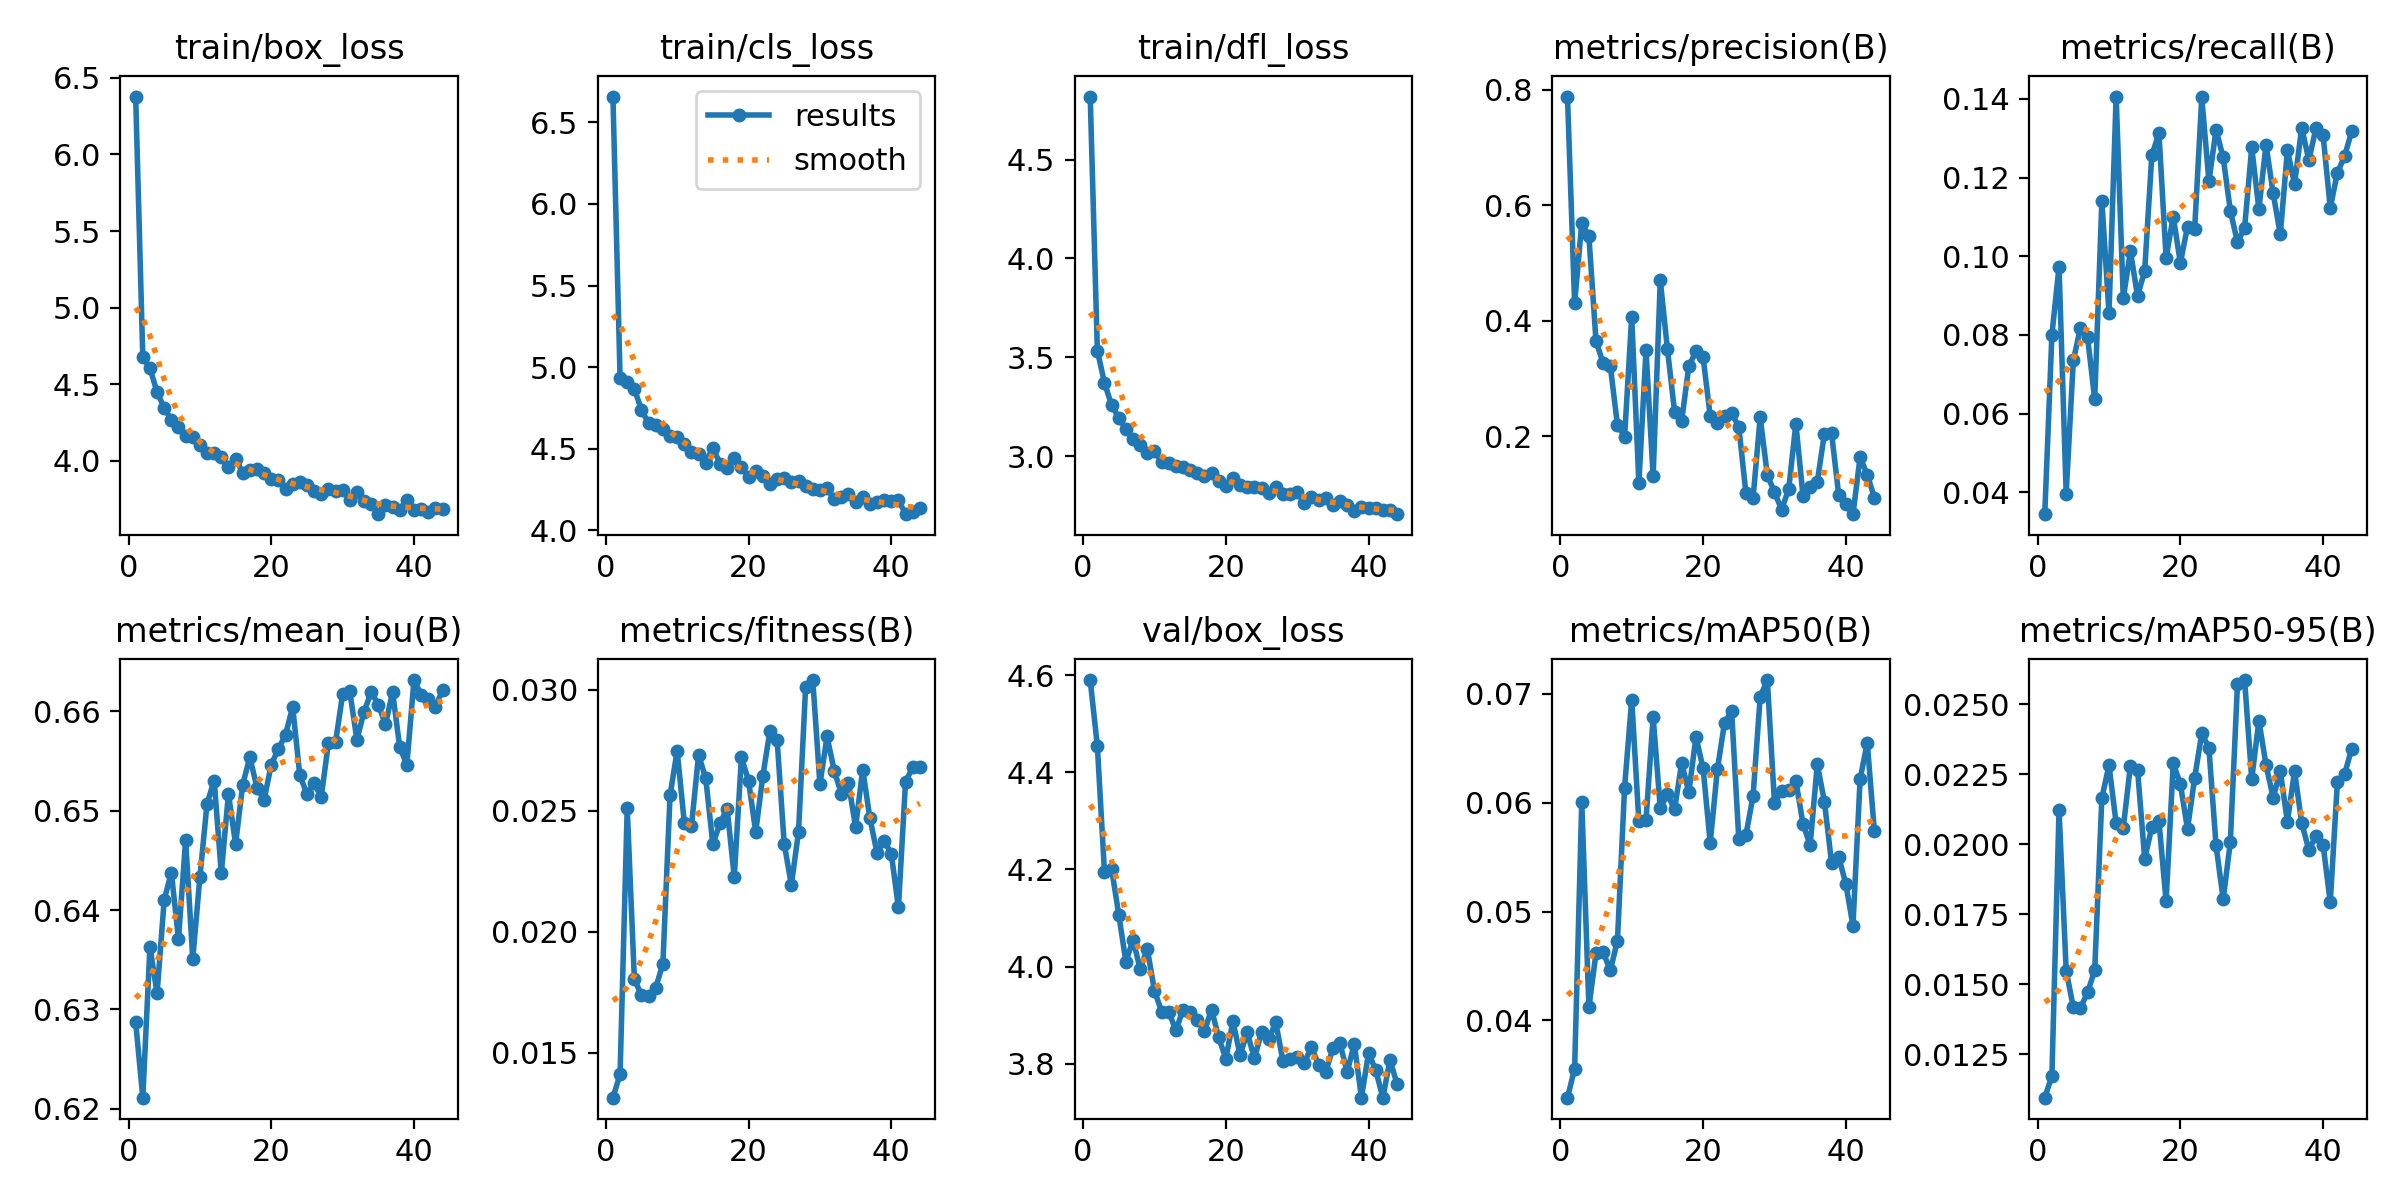

The table this chart was drawn from, first rows:
epoch, time, train/box_loss, train/cls_loss, train/dfl_loss, metrics/precision(B), metrics/recall(B), metrics/mAP50(B), metrics/mAP50-95(B), metrics/mean_iou(B), metrics/fitness(B), val/box_loss, val/cls_loss, val/dfl_loss, lr/pg0, lr/pg1, lr/pg2
1, 88.44, 6.378, 6.659, 4.818, 0.7883, 0.03443, 0.0329, 0.01094, 0.6287, 0.01314, 4.59, 4.892, 3.759, 0.003316, 0.003316, 0.003316
2, 181.9, 4.676, 4.934, 3.534, 0.4303, 0.08003, 0.03557, 0.01172, 0.6211, 0.01411, 4.454, 4.854, 3.545, 0.006648, 0.006648, 0.006648
3, 266.5, 4.604, 4.908, 3.37, 0.5689, 0.09735, 0.06008, 0.02122, 0.6363, 0.02511, 4.194, 4.656, 3.315, 0.009973, 0.009973, 0.009973
4, 351, 4.449, 4.866, 3.258, 0.5463, 0.03968, 0.0412, 0.01548, 0.6316, 0.01805, 4.201, 4.724, 3.357, 0.009978, 0.009978, 0.009978
5, 438.4, 4.346, 4.737, 3.194, 0.3643, 0.0735, 0.0462, 0.01417, 0.641, 0.01737, 4.107, 4.619, 3.249, 0.009961, 0.009961, 0.009961
6, 527.9, 4.264, 4.655, 3.136, 0.3267, 0.08177, 0.04626, 0.01415, 0.6438, 0.01736, 4.01, 4.551, 3.175, 0.009939, 0.009939, 0.009939
7, 617.6, 4.221, 4.647, 3.087, 0.3218, 0.0794, 0.04459, 0.0147, 0.6371, 0.01769, 4.055, 4.649, 3.168, 0.009912, 0.009912, 0.009912
8, 706.5, 4.16, 4.619, 3.059, 0.2197, 0.06361, 0.04732, 0.01549, 0.647, 0.01868, 3.995, 4.534, 3.13, 0.009881, 0.009881, 0.009881
9, 793.7, 4.155, 4.579, 3.017, 0.1996, 0.114, 0.0614, 0.02165, 0.6351, 0.02563, 4.036, 4.637, 3.199, 0.009844, 0.009844, 0.009844
10, 878.8, 4.104, 4.571, 3.025, 0.4071, 0.08547, 0.06949, 0.02281, 0.6433, 0.02748, 3.951, 4.555, 3.088, 0.009803, 0.009803, 0.009803
11, 961, 4.048, 4.528, 2.972, 0.1186, 0.1406, 0.05829, 0.02075, 0.6507, 0.0245, 3.907, 4.45, 3.052, 0.009758, 0.009758, 0.009758
12, 1046, 4.051, 4.481, 2.966, 0.3491, 0.08926, 0.0584, 0.02058, 0.653, 0.02436, 3.908, 4.498, 3.061, 0.009707, 0.009707, 0.009707
13, 1127, 4.025, 4.468, 2.949, 0.131, 0.1013, 0.0679, 0.0228, 0.6437, 0.02731, 3.868, 4.513, 3.06, 0.009652, 0.009652, 0.009652
14, 1211, 3.958, 4.414, 2.947, 0.4704, 0.08987, 0.05948, 0.02266, 0.6517, 0.02634, 3.911, 4.417, 3.085, 0.009593, 0.009593, 0.009593
15, 1294, 4.016, 4.506, 2.931, 0.3514, 0.09632, 0.06079, 0.01948, 0.6466, 0.02361, 3.905, 4.468, 3.05, 0.009529, 0.009529, 0.009529
16, 1378, 3.922, 4.407, 2.913, 0.2429, 0.1257, 0.0594, 0.0206, 0.6526, 0.02448, 3.89, 4.467, 3.022, 0.00946, 0.00946, 0.00946
17, 1459, 3.942, 4.379, 2.9, 0.2269, 0.1313, 0.06367, 0.02081, 0.6554, 0.02509, 3.867, 4.413, 2.999, 0.009388, 0.009388, 0.009388
18, 1540, 3.946, 4.441, 2.914, 0.3213, 0.09962, 0.06096, 0.01795, 0.6523, 0.02226, 3.912, 4.499, 3.056, 0.009311, 0.009311, 0.009311
19, 1619, 3.924, 4.385, 2.874, 0.3472, 0.1101, 0.06606, 0.02289, 0.6511, 0.0272, 3.854, 4.489, 3.014, 0.009229, 0.009229, 0.009229
20, 1703, 3.88, 4.328, 2.849, 0.3371, 0.09829, 0.06316, 0.02214, 0.6546, 0.02624, 3.81, 4.465, 2.992, 0.009144, 0.009144, 0.009144
21, 1783, 3.878, 4.36, 2.891, 0.2349, 0.1076, 0.05631, 0.02054, 0.6562, 0.02412, 3.887, 4.46, 3.026, 0.009055, 0.009055, 0.009055
22, 1861, 3.815, 4.33, 2.852, 0.223, 0.1069, 0.06307, 0.02236, 0.6576, 0.02643, 3.818, 4.399, 2.974, 0.008961, 0.008961, 0.008961
23, 1938, 3.847, 4.285, 2.846, 0.2359, 0.1404, 0.06734, 0.02396, 0.6604, 0.0283, 3.865, 4.405, 2.993, 0.008864, 0.008864, 0.008864
24, 2018, 3.859, 4.311, 2.844, 0.2396, 0.119, 0.06841, 0.02343, 0.6535, 0.02793, 3.811, 4.414, 2.978, 0.008763, 0.008763, 0.008763
25, 2091, 3.845, 4.319, 2.84, 0.2168, 0.1321, 0.0567, 0.01995, 0.6517, 0.02363, 3.864, 4.475, 3.008, 0.008658, 0.008658, 0.008658
26, 2165, 3.807, 4.293, 2.814, 0.1016, 0.1251, 0.05703, 0.01803, 0.6528, 0.02193, 3.85, 4.441, 2.994, 0.00855, 0.00855, 0.00855
27, 2240, 3.782, 4.298, 2.844, 0.09322, 0.1116, 0.06061, 0.02007, 0.6513, 0.02412, 3.885, 4.464, 3.008, 0.008439, 0.008439, 0.008439
28, 2315, 3.818, 4.267, 2.807, 0.2329, 0.1036, 0.06974, 0.02571, 0.6568, 0.03012, 3.805, 4.423, 2.982, 0.008323, 0.008323, 0.008323
29, 2403, 3.805, 4.255, 2.809, 0.133, 0.1072, 0.07128, 0.02586, 0.6569, 0.0304, 3.811, 4.43, 2.968, 0.008205, 0.008205, 0.008205
30, 2484, 3.808, 4.244, 2.817, 0.1033, 0.1277, 0.06002, 0.02232, 0.6617, 0.02609, 3.813, 4.428, 2.952, 0.008084, 0.008084, 0.008084
31, 2559, 3.746, 4.255, 2.764, 0.07318, 0.1119, 0.06106, 0.02441, 0.662, 0.02807, 3.802, 4.453, 2.943, 0.00796, 0.00796, 0.00796
32, 2636, 3.797, 4.191, 2.796, 0.1092, 0.1284, 0.06113, 0.02283, 0.6572, 0.02666, 3.835, 4.446, 2.956, 0.007832, 0.007832, 0.007832
33, 2714, 3.741, 4.204, 2.779, 0.2219, 0.116, 0.06204, 0.02166, 0.6599, 0.0257, 3.798, 4.377, 2.96, 0.007702, 0.007702, 0.007702
34, 2794, 3.719, 4.221, 2.788, 0.09675, 0.1055, 0.05803, 0.0226, 0.662, 0.02614, 3.783, 4.428, 2.938, 0.00757, 0.00757, 0.00757
35, 2872, 3.652, 4.17, 2.752, 0.1128, 0.127, 0.05611, 0.0208, 0.6607, 0.02433, 3.832, 4.461, 2.975, 0.007435, 0.007435, 0.007435
36, 2948, 3.715, 4.2, 2.772, 0.1213, 0.1183, 0.06353, 0.02261, 0.6587, 0.0267, 3.842, 4.453, 2.991, 0.007297, 0.007297, 0.007297
37, 3022, 3.699, 4.162, 2.756, 0.2047, 0.1327, 0.06011, 0.02076, 0.6619, 0.0247, 3.783, 4.405, 2.919, 0.007158, 0.007158, 0.007158
38, 3097, 3.682, 4.173, 2.726, 0.2056, 0.1244, 0.05448, 0.01979, 0.6564, 0.02326, 3.841, 4.413, 2.964, 0.007016, 0.007016, 0.007016
39, 3175, 3.746, 4.184, 2.741, 0.09855, 0.1326, 0.05505, 0.02028, 0.6546, 0.02376, 3.73, 4.437, 2.905, 0.006872, 0.006872, 0.006872
40, 3252, 3.68, 4.178, 2.739, 0.0833, 0.1308, 0.05254, 0.01997, 0.6631, 0.02323, 3.822, 4.429, 2.964, 0.006727, 0.006727, 0.006727
41, 3341, 3.688, 4.186, 2.74, 0.06523, 0.1123, 0.04871, 0.01792, 0.6617, 0.021, 3.787, 4.428, 2.944, 0.00658, 0.00658, 0.00658
42, 3423, 3.665, 4.097, 2.727, 0.1638, 0.1212, 0.06217, 0.0222, 0.6612, 0.0262, 3.73, 4.386, 2.885, 0.006431, 0.006431, 0.006431
43, 3506, 3.693, 4.11, 2.728, 0.1336, 0.1254, 0.06551, 0.02249, 0.6604, 0.02679, 3.807, 4.407, 2.936, 0.006281, 0.006281, 0.006281
44, 3587, 3.683, 4.137, 2.707, 0.09406, 0.1318, 0.05739, 0.0234, 0.6622, 0.0268, 3.758, 4.403, 2.916, 0.00613, 0.00613, 0.00613
